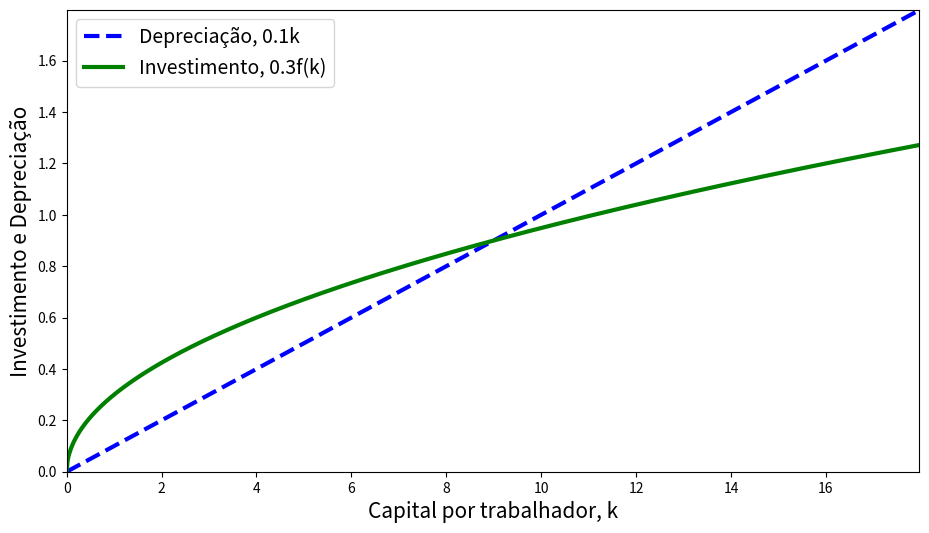

Recreate this plot in Python.
# -*- coding: utf-8 -*-
"""
[redacted]
"""
        ################################################################
        #                     Importando pacotes                       #
        ################################################################
        
import matplotlib.pyplot as plt #importing graph package
plt.figure(figsize=(11, 6), dpi=100) #set default figure size 
import numpy as np #importing numpy

        ################################################################
        #                       Definindo funções                      #
        ################################################################
        
# Set the Cobb-Douglas production function:
def produto_agregado(k_agregado, l_agregado = 1):
    return np.sqrt(k_agregado*l_agregado)

# Set the Cobb-Douglas production function per worker:
def produto_por_trabalhador(k_agregado, l_agregado = 1):
    return produto_agregado(k_agregado)/l_agregado

# Depreciation is a linear function of k per worker, i.e., k=K/L
def depreciacao(k_agregado, l_agregado = 1, taxa_depreciacao = 0.1):
    return taxa_depreciacao*(k_agregado/l_agregado)

def investimento(k_agregado, taxa_poupanca = 0.3):
    return taxa_poupanca*produto_por_trabalhador(k_agregado)

def consumo(k_agregado, taxa_poupanca = 0.3):
    return (1 - taxa_poupanca)*produto_por_trabalhador(k_agregado)

def k_variacao(k_agregado, taxa_poupanca = 0.3):
    return (taxa_poupanca*produto_por_trabalhador(k_agregado)
            - depreciacao(k_agregado))

        ################################################################
        #                   Programa principal                         #
        ################################################################
        
taxa_depreciacao, taxa_poupanca, l_agregado, k_t0 = 0.1, 0.3, 1, 4
       
print("Faremos uma exemplo em que a taxa de poupança é", end = " ")
print(f"{taxa_poupanca}%, a taxa de depreciação é", end = " ")
print(f"{taxa_depreciacao}%, e que a economia comece com uma", end = " ")
print("relação de 4 capital por trabalhador")

tolerancia = 0.001
norma = 10 # número apenas para entrar no While
while norma > tolerancia:
    k_t1 = (taxa_poupanca*produto_por_trabalhador(k_t0) + 
            k_t0*(1-taxa_depreciacao))
    norma = abs(k_t1 - k_t0)
    k_t0 = k_t1
    
        ################################################################
        #                    informando ao usuário                     #
        ################################################################
    
print(f"O produto de equilibrio é k* = {k_t1: .4}")

        ################################################################
        #                         Gráficos                             #
        ################################################################

k_grid = np.linspace(0, 2*k_t1, 1000)

plt.plot(k_grid, depreciacao(k_grid), color="blue", linewidth=3.0, 
         ls = "dashed")
plt.plot(k_grid, investimento(k_grid), color="green", linewidth=3.0)
plt.xlim(0, 2*k_t1) # entre -5 e 5 por exemplo
plt.ylim(0, 2*investimento(k_t1))
plt.legend([f'Depreciação, {taxa_depreciacao}k', 
            f'Investimento, {taxa_poupanca}f(k)'], fontsize = 14)
plt.ylabel("Investimento e Depreciação", fontsize = 15)
plt.xlabel("Capital por trabalhador, k", fontsize = 15)
plt.savefig(r'C:\Python\lemc\Imagens\Crescimento_Economico_graph.pdf')
plt.show()
 
